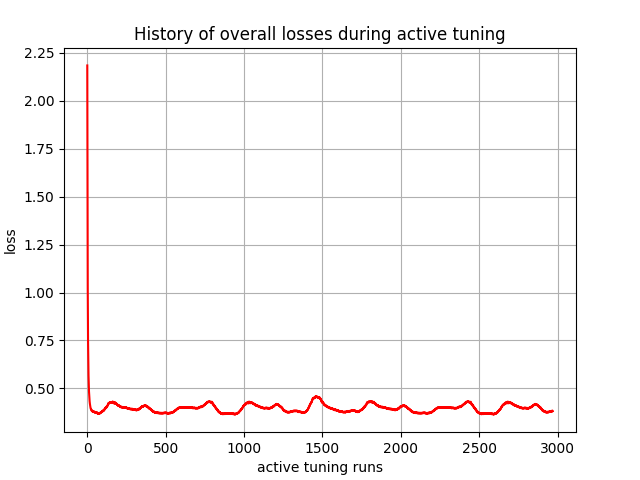

Data behind this chart, as committed beside it:
, 0
0, 2.183
1, 1.705
2, 1.315
3, 1.025
4, 0.86
5, 0.7457
6, 0.6677
7, 0.6132
8, 0.5666
9, 0.531
10, 0.5075
11, 0.4842
12, 0.4688
13, 0.4575
14, 0.4437
15, 0.4329
16, 0.4275
17, 0.4185
18, 0.4117
19, 0.4093
20, 0.4029
21, 0.3977
22, 0.397
23, 0.3921
24, 0.3914
25, 0.3918
26, 0.3877
27, 0.3853
28, 0.3863
29, 0.3828
30, 0.3823
31, 0.3838
32, 0.3807
33, 0.3798
34, 0.3815
35, 0.3788
36, 0.3784
37, 0.3804
38, 0.3778
39, 0.3777
40, 0.3799
41, 0.3776
42, 0.3778
43, 0.38
44, 0.3777
45, 0.3759
46, 0.3784
47, 0.3763
48, 0.3746
49, 0.3772
50, 0.3752
51, 0.3751
52, 0.3779
53, 0.376
54, 0.3739
55, 0.3767
56, 0.3748
57, 0.373
58, 0.3759
59, 0.374
... 2,910 more rows
